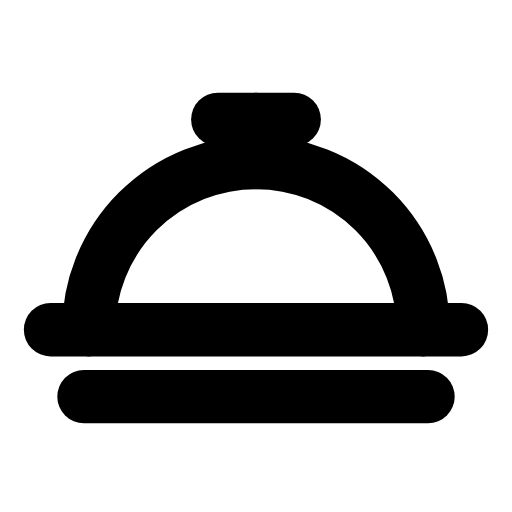
t = 0.00 s
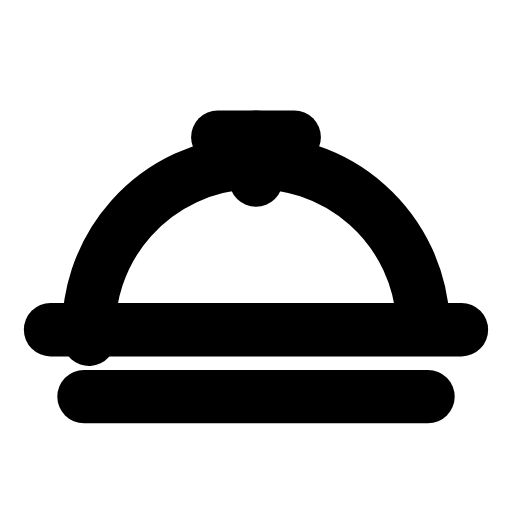
t = 0.28 s
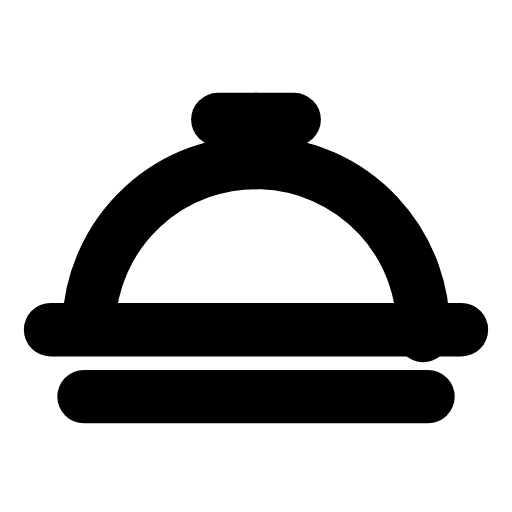
t = 0.56 s
t = 0.83 s: frame unchanged from t = 0.00 s, image omitted
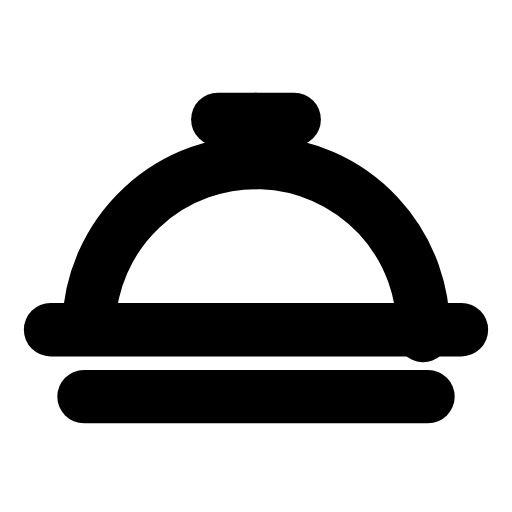
t = 1.12 s
t = 1.42 s: frame unchanged from t = 0.00 s, image omitted

The animated SVG that drew these frames (rendered in a browser with its animation timeline set to each time). Animation: 2 SMIL elements (animateTransform=2); one cycle of 1.70 s, repeats indefinitely.

<svg xmlns="http://www.w3.org/2000/svg" width="24" height="24" viewBox="0 0 24 24" fill="none"><g transform="translate(-1.44 -2.016) scale(1.12)"><g><animateTransform attributeName="transform" type="rotate" values="0 12 15.6;0 12 15.6;-4 12 15.6;2 12 15.6;0 12 15.6;0 12 15.6;2 12 15.6;-4 12 15.6;0 12 15.6;0 12 15.6;0 12 15.6" keyTimes="0;0.135;0.2475;0.36;0.45;0.6;0.66;0.735;0.81;0.9;1" dur="1.7s" repeatCount="indefinite" calcMode="spline" keySplines="0.16 1 0.3 1;0.16 1 0.3 1;0.16 1 0.3 1;0.16 1 0.3 1;0.16 1 0.3 1;0.16 1 0.3 1;0.16 1 0.3 1;0.16 1 0.3 1;0.16 1 0.3 1;0.16 1 0.3 1"/><path stroke="currentColor" stroke-width="2.232" stroke-linecap="round" stroke-linejoin="round" fill="none" d="M5 15.6A7 7 0 0 1 19 15.6"></path></g><g><animateTransform attributeName="transform" type="translate" values="0 0;0 0;0 0.9;0 0;0 0;0 0;0 0;0 0.9;0 0;0 0;0 0" keyTimes="0;0.135;0.2475;0.36;0.45;0.6;0.66;0.735;0.81;0.9;1" dur="1.7s" repeatCount="indefinite" calcMode="spline" keySplines="0.16 1 0.3 1;0.16 1 0.3 1;0.16 1 0.3 1;0.16 1 0.3 1;0.16 1 0.3 1;0.16 1 0.3 1;0.16 1 0.3 1;0.16 1 0.3 1;0.16 1 0.3 1;0.16 1 0.3 1"/><line stroke="currentColor" stroke-width="2.232" stroke-linecap="round" stroke-linejoin="round" fill="none" x1="12" x2="12" y1="6.8" y2="8.6"></line><line stroke="currentColor" stroke-width="2.232" stroke-linecap="round" stroke-linejoin="round" fill="none" x1="10.4" x2="13.6" y1="6.8" y2="6.8"></line></g><line stroke="currentColor" stroke-width="2.232" stroke-linecap="round" stroke-linejoin="round" fill="none" x1="3.4" x2="20.6" y1="15.6" y2="15.6"></line><line stroke="currentColor" stroke-width="2.232" stroke-linecap="round" stroke-linejoin="round" fill="none" x1="4.8" x2="19.2" y1="18.4" y2="18.4"></line></g></svg>
